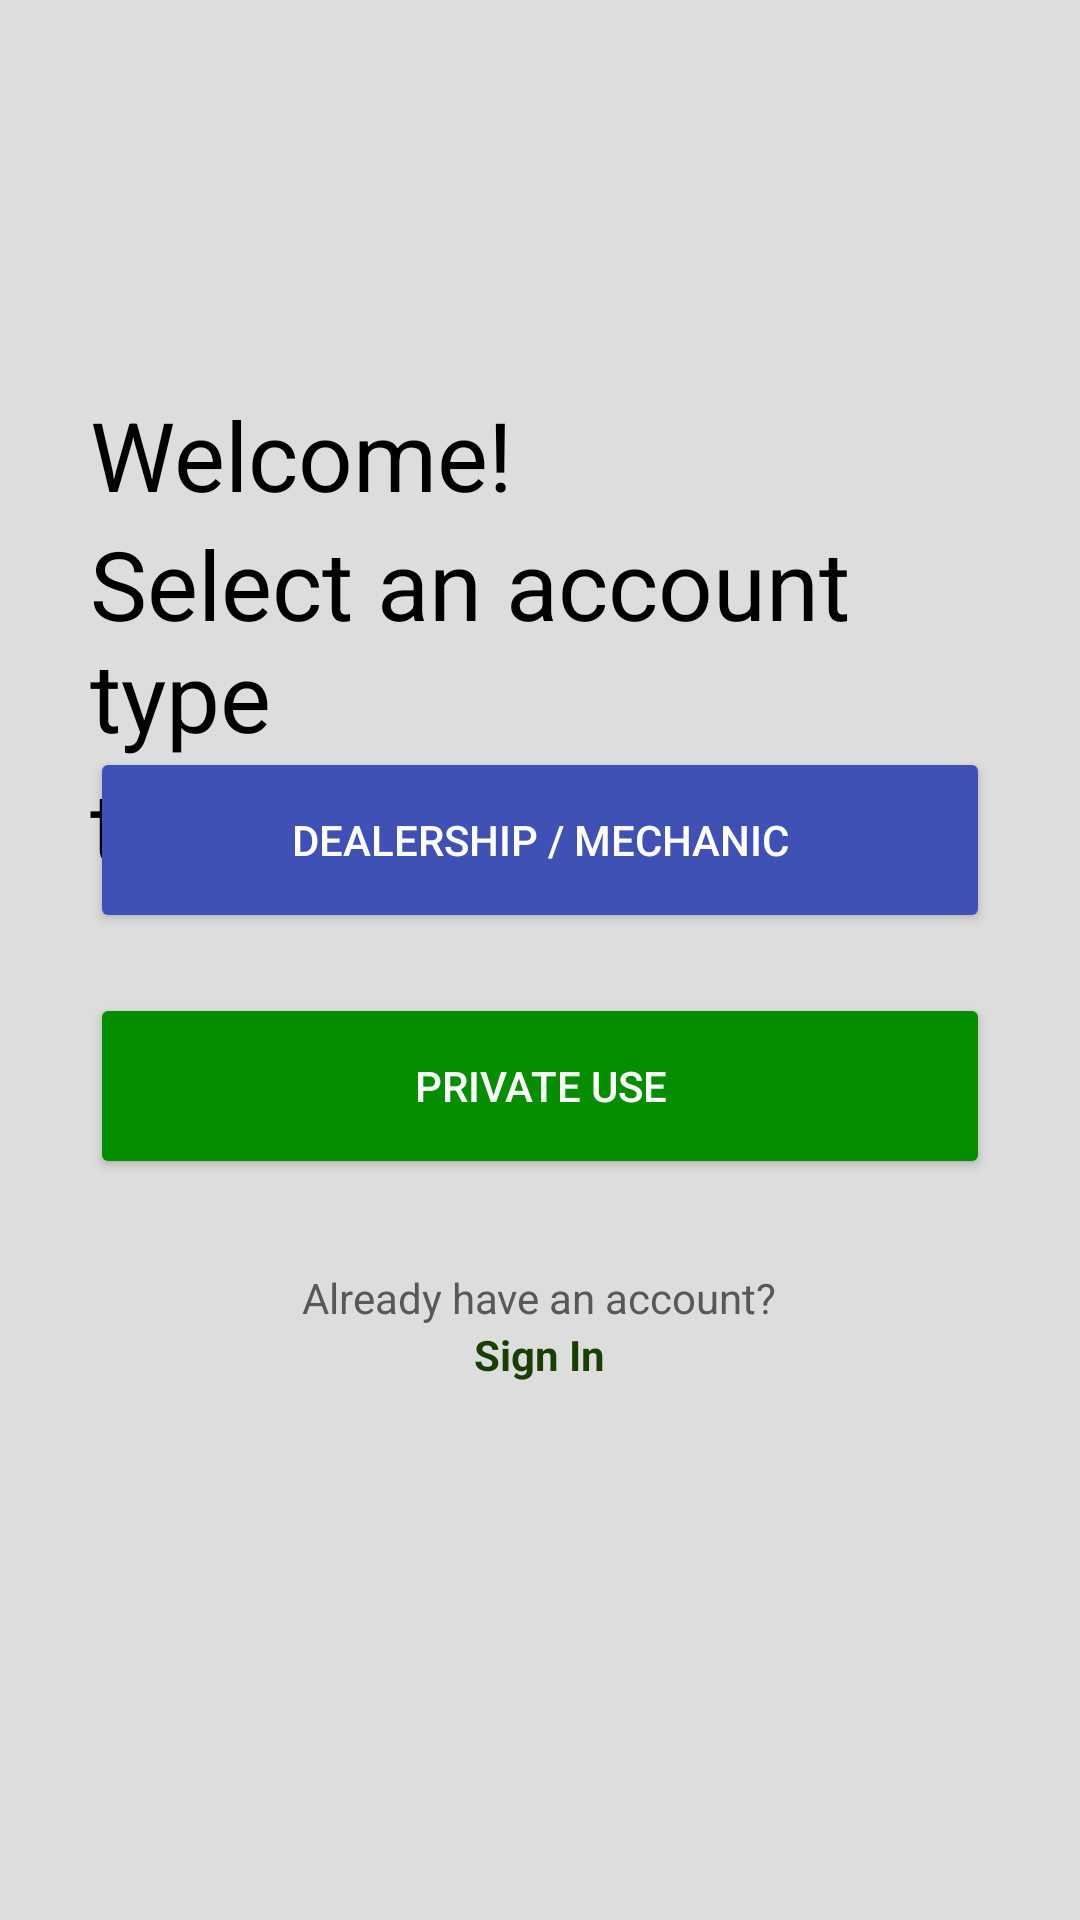

Android layout source for this screen:
<!-- AndroidManifest.xml: application theme Theme.Maintena -->
<!-- res/layout/activity_sign_up.xml -->
<?xml version="1.0" encoding="utf-8"?>
<androidx.constraintlayout.widget.ConstraintLayout xmlns:android="http://schemas.android.com/apk/res/android"
    xmlns:app="http://schemas.android.com/apk/res-auto"
    xmlns:tools="http://schemas.android.com/tools"
    android:layout_width="match_parent"
    android:layout_height="match_parent"
    android:background="@color/chalk"
    tools:context=".SignUpActivity">

    <LinearLayout
        android:id="@+id/welcomeText"
        android:layout_width="match_parent"
        android:layout_height="wrap_content"
        app:layout_constraintTop_toTopOf="parent"
        android:orientation="vertical"
        android:layout_marginTop="130dp"
        android:layout_marginHorizontal="30dp">

        <TextView
            android:layout_width="match_parent"
            android:layout_height="wrap_content"
            android:text="Welcome!"
            android:textSize="32dp"
            android:textColor="@color/black"/>

        <TextView
            android:layout_width="match_parent"
            android:layout_height="wrap_content"
            android:text="Select an account type"
            android:textSize="32dp"
            android:textColor="@color/black"/>

        <TextView
            android:layout_width="match_parent"
            android:layout_height="wrap_content"
            android:text="to create"
            android:textSize="32dp"
            android:textColor="@color/black"/>

    </LinearLayout>

    <LinearLayout
        android:layout_width="match_parent"
        android:layout_height="match_parent"
        android:orientation="vertical"
        android:gravity="center"
        android:layout_marginTop="70dp">

        <Button
            android:id="@+id/btnDealer"
            android:layout_width="match_parent"
            android:layout_height="62dp"
            android:backgroundTint="@color/blue_500"
            android:text="Dealership / Mechanic"
            android:textColor="@color/white"
            app:cornerRadius="10dp"
            android:layout_marginHorizontal="30dp"
            android:layout_marginBottom="20dp"/>

        <Button
            android:id="@+id/btnPrivate"
            android:layout_width="match_parent"
            android:layout_height="62dp"
            android:backgroundTint="@color/red_700"
            android:text="Private use"
            android:textColor="@color/white"
            app:cornerRadius="10dp"
            android:layout_marginHorizontal="30dp" />

        <LinearLayout
            android:layout_width="match_parent"
            android:layout_height="wrap_content"
            app:layout_constraintTop_toBottomOf="@+id/layoutSignUp"
            android:gravity="center"
            android:orientation="vertical"
            android:layout_marginTop="30dp">

            <TextView
                android:layout_width="wrap_content"
                android:layout_height="wrap_content"
                android:text="Already have an account?"
                android:textColor="@color/darkGrey"
                />
            <TextView
                android:layout_width="wrap_content"
                android:layout_height="wrap_content"
                android:text="Sign In"
                android:id="@+id/txtSignIn"
                android:textColor="@color/red_900"
                android:textStyle="bold"
                />

        </LinearLayout>


    </LinearLayout>

</androidx.constraintlayout.widget.ConstraintLayout>
<!-- resources referenced by this layout -->
<resources>
  <color name="black">#FF000000</color>
  <color name="blue_500">#3F51B5</color>
  <color name="chalk">#DDDDDD</color>
  <color name="darkGrey">#585858</color>
  <color name="red_700">#058E00</color>
  <color name="red_900">#183E00</color>
  <color name="white">#FFFFFFFF</color>
  <style name="Theme.Maintena" parent="Theme.MaterialComponents.DayNight.DarkActionBar">
          
          <item name="colorPrimary">@color/purple_500</item>
          <item name="colorPrimaryVariant">@color/purple_700</item>
          <item name="colorOnPrimary">@color/white</item>
          
          <item name="colorSecondary">@color/teal_200</item>
          <item name="colorSecondaryVariant">@color/teal_700</item>
          <item name="colorOnSecondary">@color/black</item>
          
          <item name="android:statusBarColor">?attr/colorPrimaryVariant</item>
          
      </style>
  <color name="purple_500">#FF6200EE</color>
  <!-- not gathered from this repository: default colours our renderer supplied (Android Studio template values) -->
  <color name="purple_700">#FF3700B3</color>
  <color name="teal_200">#FF03DAC5</color>
  <color name="teal_700">#FF018786</color>
</resources>
